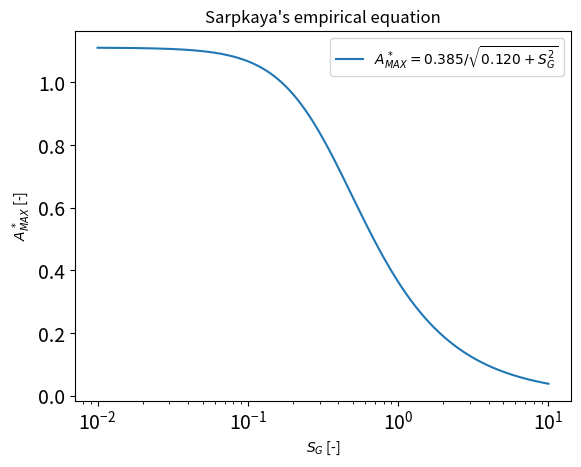

The matplotlib source for this figure:
#!/usr/bin/env python
import matplotlib.pyplot as plt
import matplotlib.ticker as ticker
import numpy as np
import seaborn as sns
import math


def peak_amp(B, C, SG):
    return B/math.sqrt(C + SG**2)


def main():
    # air constants
    nu = 1.48e-5

    B = 0.385
    C = 0.120
    St = 0.2
    
    

    SG = np.linspace(0.01, 10, 10000)
    #mz = np.linspace(1, 10, 100)
    #SG = 2 * math.pi**3 * St**2 * (mz)

    A = []
    for element in SG:
        A.append(peak_amp(B, C, element))

    # plot
    fig, ax = plt.subplots()
    ax.plot(SG, A, label=r"$A^*_{MAX} = 0.385/\sqrt{0.120+S_G^2}$")
    ax.semilogx()
    ax.set_xlabel("$S_G$ [-]")
    ax.set_ylabel("$A^*_{MAX}$ [-]")
    ax.set_title("Sarpkaya's empirical equation")
    ax.tick_params(axis="both", labelsize=14)
    ax.legend()

    plt.savefig('Skop_Griffin_Sarpkaya_Empirical.pdf')
    plt.show()


if __name__ == '__main__':
    main()
